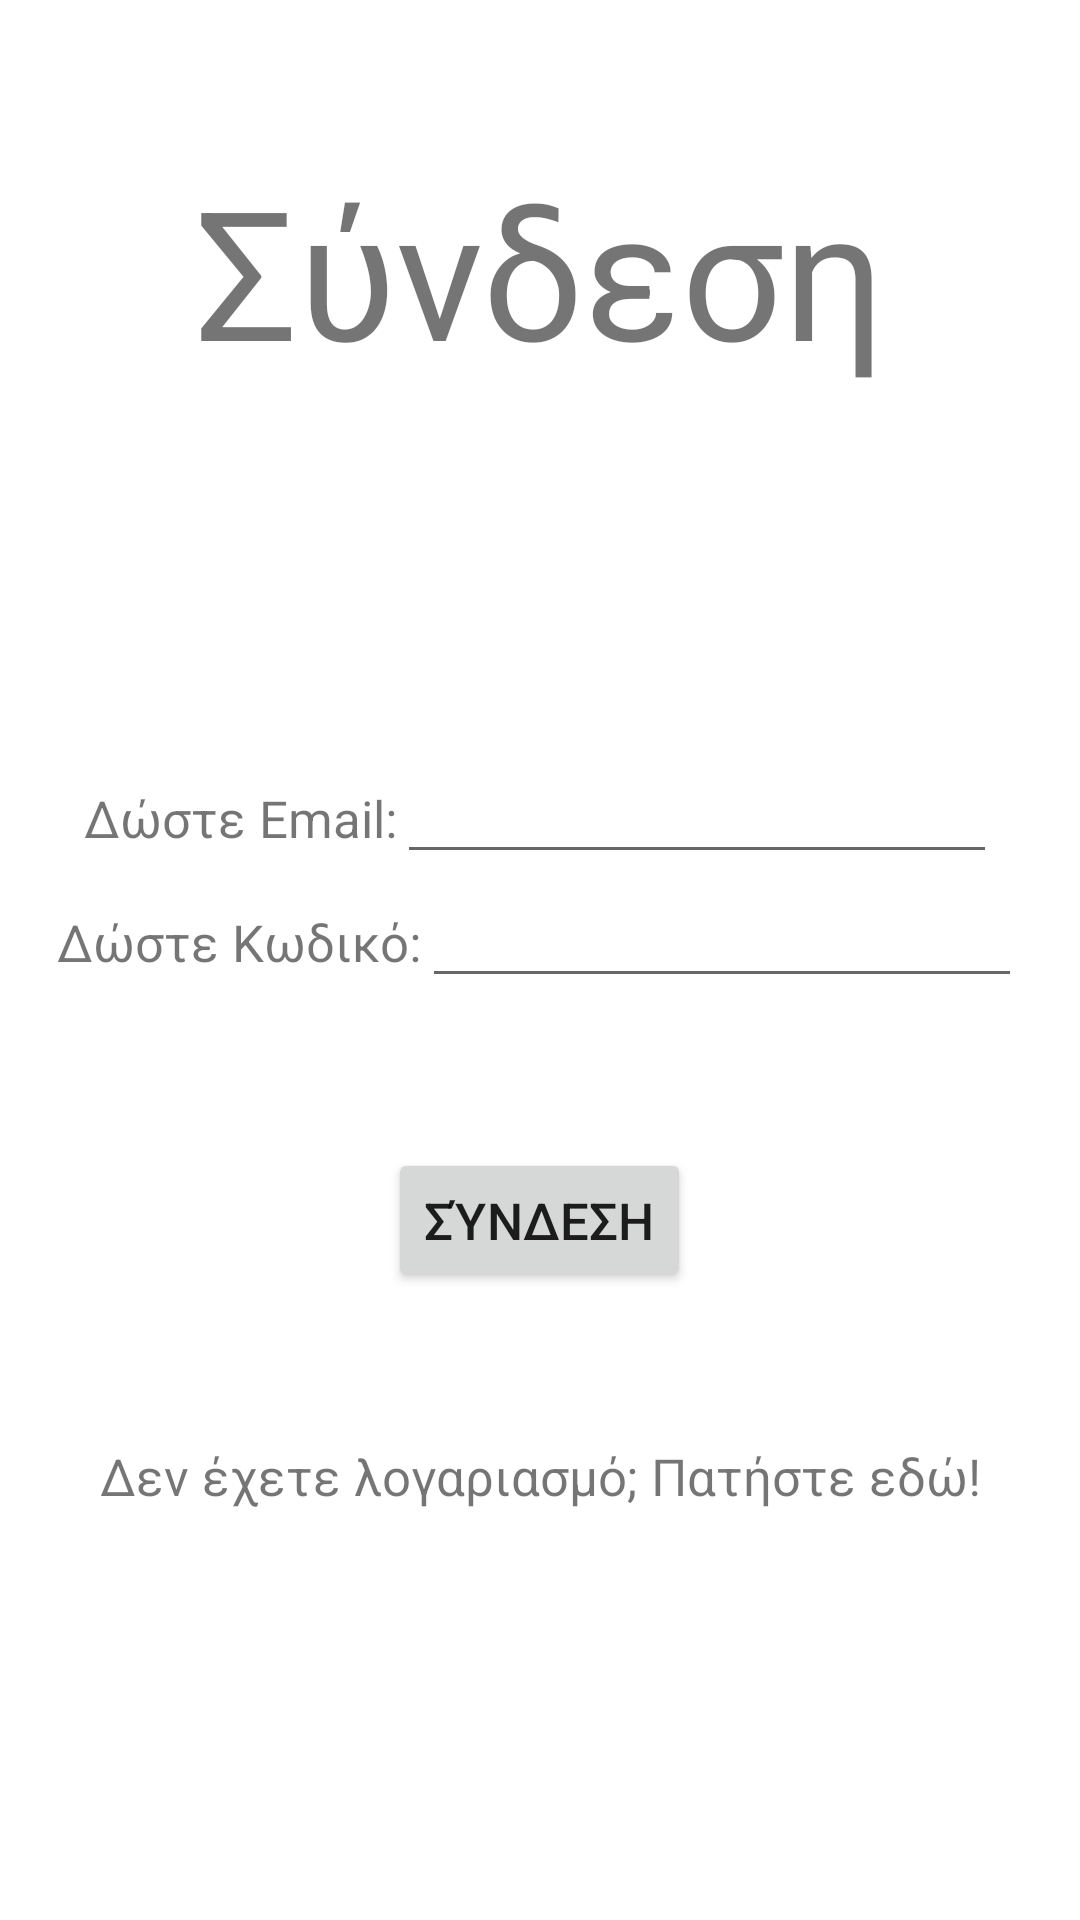

Layout XML and referenced resources for this Android screen:
<!-- AndroidManifest.xml: application theme Theme.MessageControl -->
<!-- res/layout/activity_login.xml -->
<?xml version="1.0" encoding="utf-8"?>
<RelativeLayout xmlns:android="http://schemas.android.com/apk/res/android"
    xmlns:tools="http://schemas.android.com/tools"
    android:layout_width="match_parent"
    android:layout_height="match_parent"
    tools:context=".login"
    android:orientation="vertical"
    android:id="@+id/layout"
    android:background="@color/white">
    <LinearLayout
        android:layout_marginTop="50dp"
        android:layout_width="match_parent"
        android:layout_height="wrap_content"
        android:id="@+id/register">
        <TextView
            android:layout_width="match_parent"
            android:gravity="center_horizontal"
            android:layout_height="wrap_content"
            android:textSize="60dp"
            android:text="Σύνδεση">

        </TextView>

    </LinearLayout>
    <LinearLayout
        android:layout_below="@+id/register"
        android:layout_marginTop="120dp"
        android:id="@+id/linearLayout1"
        android:layout_width="match_parent"
        android:layout_height="wrap_content"
        android:gravity="center_horizontal"
        >
        <TextView
            android:gravity="center"
            android:layout_width="wrap_content"
            android:layout_height="wrap_content"
            android:text="Δώστε Email:"
            android:textSize="17dp">

        </TextView>
        <EditText
            android:id="@+id/email"
            android:gravity="center"
            android:layout_width="200dp"
            android:layout_height="wrap_content">

        </EditText>
    </LinearLayout>



    <LinearLayout
        android:id="@+id/linearLayout3"
        android:layout_centerInParent="true"
        android:layout_width="match_parent"
        android:layout_height="wrap_content"
        android:gravity="center_horizontal"
        android:layout_below="@+id/linearLayout1">
        <TextView
            android:gravity="center"
            android:layout_width="wrap_content"
            android:layout_height="wrap_content"
            android:text="Δώστε Κωδικό:"
            android:textSize="17dp">

        </TextView>
        <EditText
            android:id="@+id/password"
            android:gravity="center"
            android:layout_width="200dp"
            android:inputType="textPassword"
            android:layout_height="wrap_content">

        </EditText>
    </LinearLayout>


    <LinearLayout
        android:id="@+id/linearLayout5"
        android:layout_centerInParent="true"
        android:layout_width="match_parent"
        android:layout_height="wrap_content"
        android:layout_marginTop="50dp"
        android:gravity="center"
        android:layout_below="@+id/linearLayout3">
        <Button
            android:id="@+id/loginButton"
            android:gravity="center"
            android:layout_width="wrap_content"
            android:layout_height="wrap_content"
            android:text="Σύνδεση"
            android:textSize="17dp">

        </Button>

    </LinearLayout>
    <LinearLayout
        android:id="@+id/linearLayout6"
        android:layout_centerInParent="true"
        android:layout_width="match_parent"
        android:layout_height="wrap_content"
        android:layout_marginTop="50dp"
        android:gravity="center"
        android:layout_below="@+id/linearLayout5">
        <TextView
            android:id="@+id/textView"
            android:gravity="center"
            android:layout_width="wrap_content"
            android:layout_height="wrap_content"
            android:text="Δεν έχετε λογαριασμό; Πατήστε εδώ!"
            android:textSize="17dp">

        </TextView>

    </LinearLayout>
</RelativeLayout>
<!-- resources referenced by this layout -->
<resources>
  <color name="white">#FFFFFFFF</color>
  <style name="Theme.MessageControl" parent="Theme.MaterialComponents.DayNight.DarkActionBar">
          
          <item name="colorPrimary">@color/purple_500</item>
          <item name="colorPrimaryVariant">@color/purple_700</item>
          <item name="colorOnPrimary">@color/white</item>
          
          <item name="colorSecondary">@color/teal_200</item>
          <item name="colorSecondaryVariant">@color/teal_700</item>
          <item name="colorOnSecondary">@color/black</item>
          
          <item name="android:statusBarColor" tools:targetApi="l">?attr/colorPrimaryVariant</item>
          
      </style>
  <color name="purple_500">#FF6200EE</color>
  <color name="purple_700">#FF3700B3</color>
  <color name="teal_200">#FF03DAC5</color>
  <color name="teal_700">#FF018786</color>
  <color name="black">#FF000000</color>
</resources>
